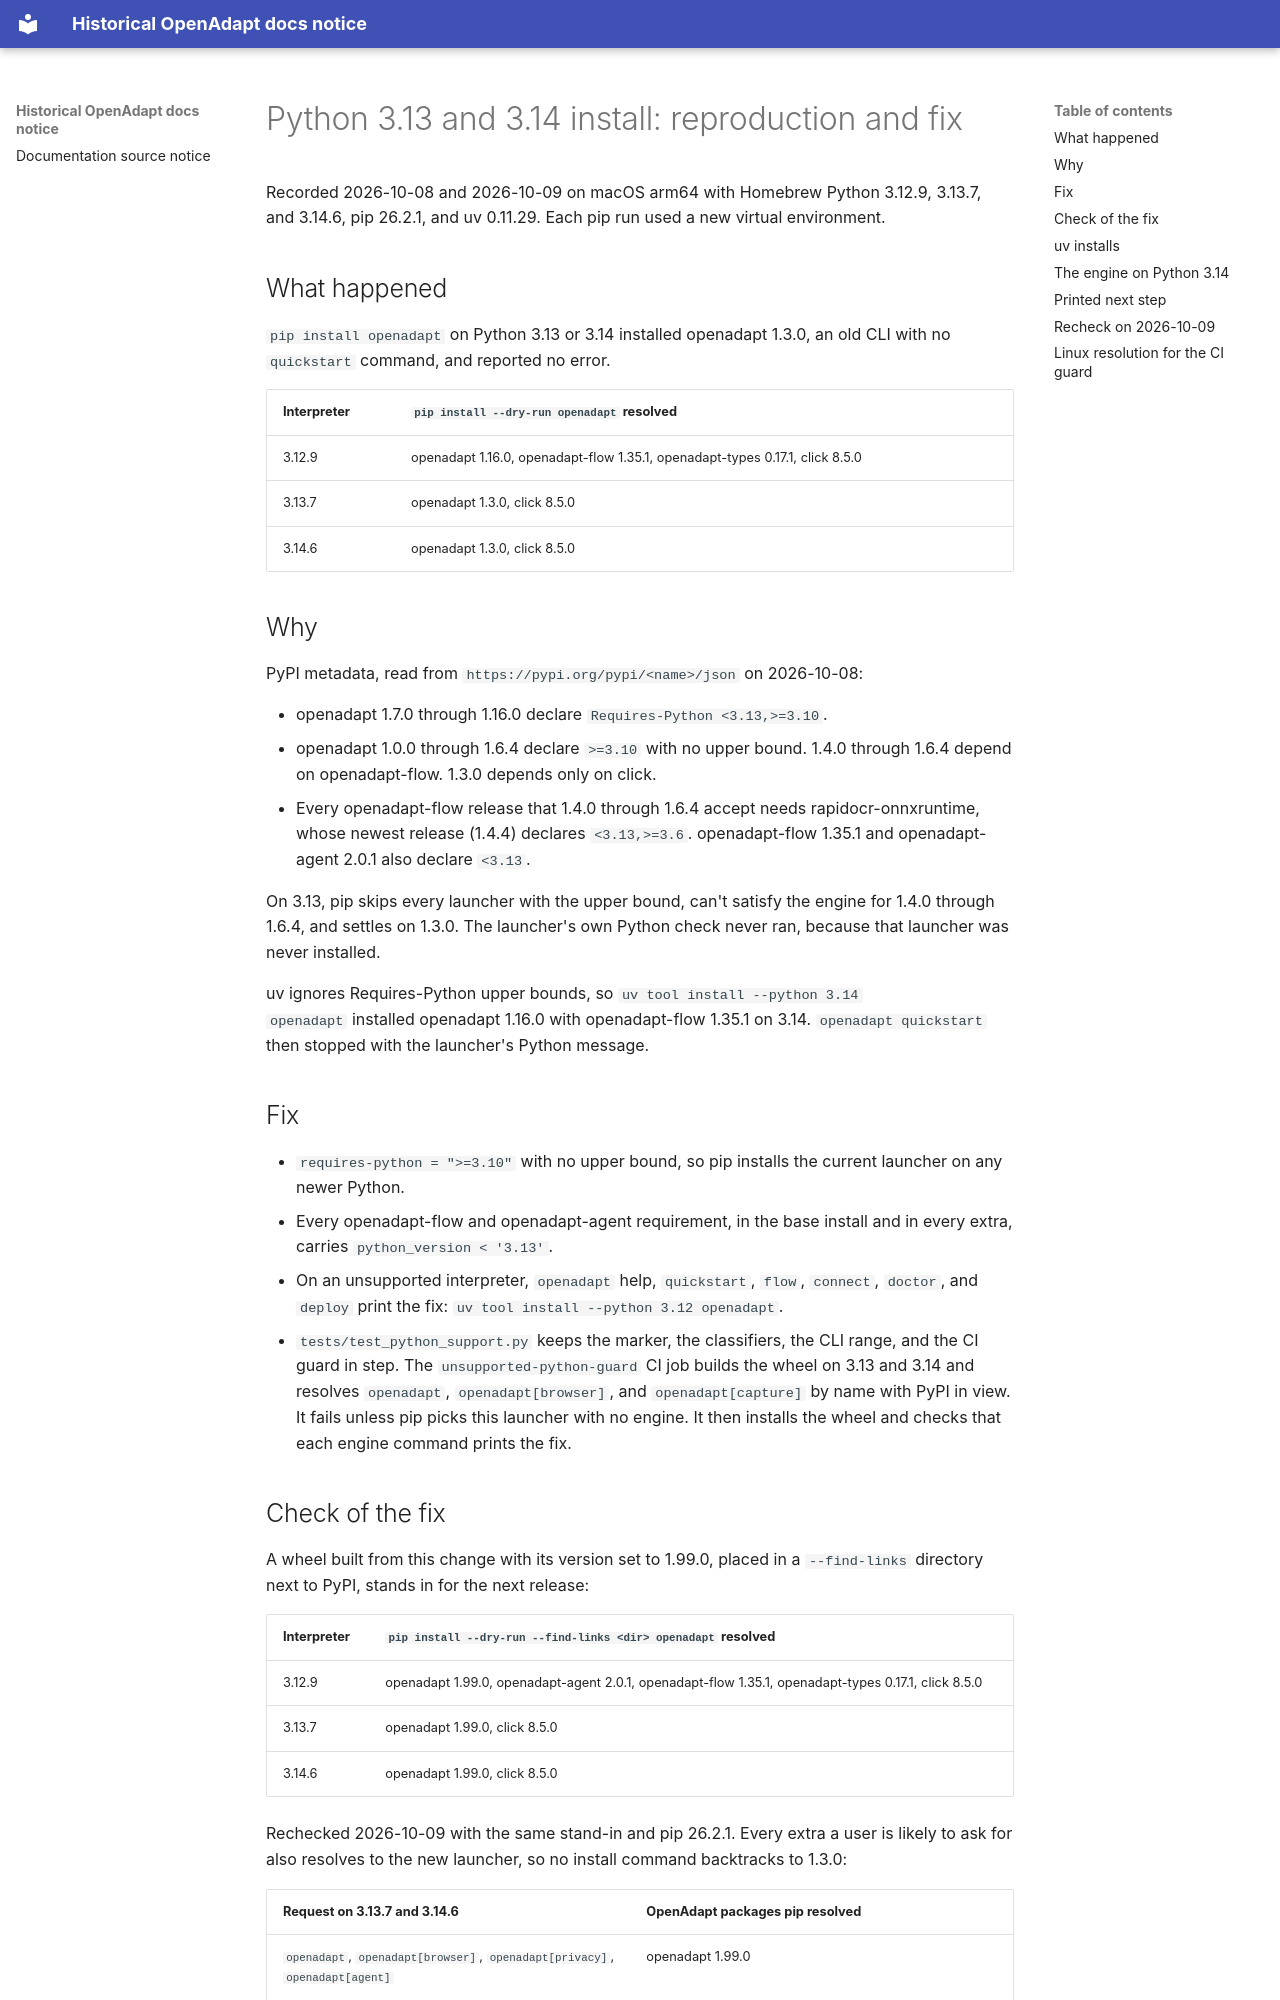

repository: OpenAdaptAI/OpenAdapt · page: python-313-314-install-evidence/index.html · generator: mkdocs

# Python 3.13 and 3.14 install: reproduction and fix

Recorded 2026-10-08 and 2026-10-09 on macOS arm64 with Homebrew Python
3.12.9, 3.13.7, and 3.14.6, pip 26.2.1, and uv 0.11.29. Each pip run used a
new virtual environment.

## What happened

`pip install openadapt` on Python 3.13 or 3.14 installed openadapt 1.3.0, an
old CLI with no `quickstart` command, and reported no error.

| Interpreter | `pip install --dry-run openadapt` resolved |
|---|---|
| 3.12.9 | openadapt 1.16.0, openadapt-flow 1.35.1, openadapt-types 0.17.1, click 8.5.0 |
| 3.13.7 | openadapt 1.3.0, click 8.5.0 |
| 3.14.6 | openadapt 1.3.0, click 8.5.0 |

## Why

PyPI metadata, read from `https://pypi.org/pypi/<name>/json` on 2026-10-08:

- openadapt 1.7.0 through 1.16.0 declare `Requires-Python <3.13,>=3.10`.
- openadapt 1.0.0 through 1.6.4 declare `>=3.10` with no upper bound. 1.4.0
  through 1.6.4 depend on openadapt-flow. 1.3.0 depends only on click.
- Every openadapt-flow release that 1.4.0 through 1.6.4 accept needs
  rapidocr-onnxruntime, whose newest release (1.4.4) declares `<3.13,>=3.6`.
  openadapt-flow 1.35.1 and openadapt-agent 2.0.1 also declare `<3.13`.

On 3.13, pip skips every launcher with the upper bound, can't satisfy the
engine for 1.4.0 through 1.6.4, and settles on 1.3.0. The launcher's own
Python check never ran, because that launcher was never installed.

uv ignores Requires-Python upper bounds, so `uv tool install --python 3.14
openadapt` installed openadapt 1.16.0 with openadapt-flow 1.35.1 on 3.14.
`openadapt quickstart` then stopped with the launcher's Python message.

## Fix

- `requires-python = ">=3.10"` with no upper bound, so pip installs the
  current launcher on any newer Python.
- Every openadapt-flow and openadapt-agent requirement, in the base install and
  in every extra, carries `python_version < '3.13'`.
- On an unsupported interpreter, `openadapt` help, `quickstart`, `flow`,
  `connect`, `doctor`, and `deploy` print the fix:
  `uv tool install --python 3.12 openadapt`.
- `tests/test_python_support.py` keeps the marker, the classifiers, the CLI
  range, and the CI guard in step. The `unsupported-python-guard` CI job builds
  the wheel on 3.13 and 3.14 and resolves `openadapt`, `openadapt[browser]`,
  and `openadapt[capture]` by name with PyPI in view. It fails unless pip
  picks this launcher with no engine. It then installs the wheel and checks
  that each engine command prints the fix.

## Check of the fix

A wheel built from this change with its version set to 1.99.0, placed in a
`--find-links` directory next to PyPI, stands in for the next release:

| Interpreter | `pip install --dry-run --find-links <dir> openadapt` resolved |
|---|---|
| 3.12.9 | openadapt 1.99.0, openadapt-agent 2.0.1, openadapt-flow 1.35.1, openadapt-types 0.17.1, click 8.5.0 |
| 3.13.7 | openadapt 1.99.0, click 8.5.0 |
| 3.14.6 | openadapt 1.99.0, click 8.5.0 |

Rechecked 2026-10-09 with the same stand-in and pip 26.2.1. Every extra a
user is likely to ask for also resolves to the new launcher, so no install
command backtracks to 1.3.0:

| Request on 3.13.7 and 3.14.6 | OpenAdapt packages pip resolved |
|---|---|
| `openadapt`, `openadapt[browser]`, `openadapt[privacy]`, `openadapt[agent]` | openadapt 1.99.0 |
| `openadapt[capture]` | openadapt 1.99.0, openadapt-capture 1.2.2 |
| `openadapt[ml,evals]` | openadapt 1.99.0 with the research packages, no openadapt-flow |
| `openadapt[all]` | openadapt 1.99.0 with capture and the research packages, no openadapt-flow |

As a negative control, restoring `requires-python = ">=3.10,<3.13"` and
running the CI guard's resolve step on 3.13.7 fails, because pip chooses
openadapt 1.3.0.

The fix reaches users only with the next launcher release. Until then, pip on
3.13 and 3.14 still resolves to 1.3.0.
